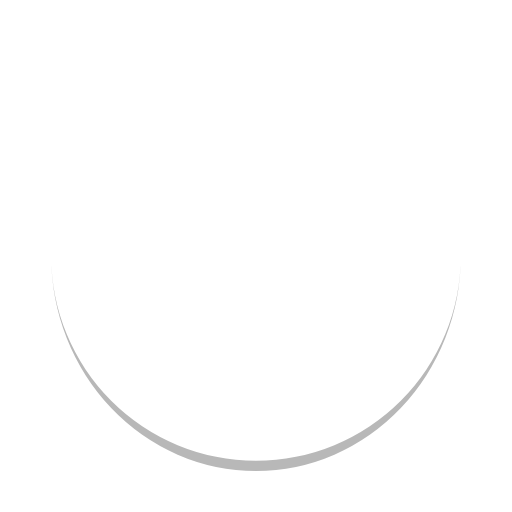
t = 0.00 s
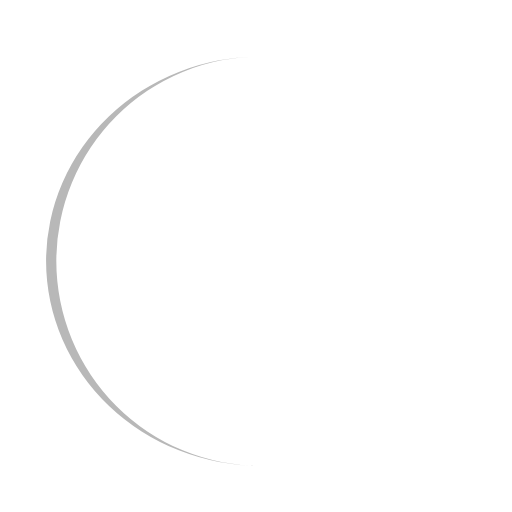
t = 0.25 s
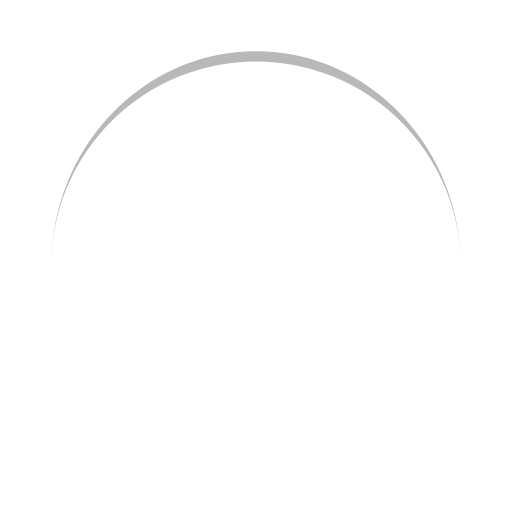
t = 0.50 s
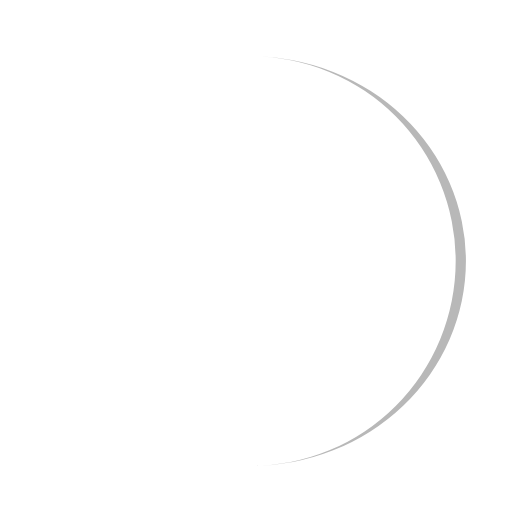
t = 0.75 s

The animated SVG that drew these frames (rendered in a browser with its animation timeline set to each time). Animation: 1 SMIL element (animateTransform=1); one cycle of 1.00 s, repeats indefinitely.

<?xml version="1.0" encoding="utf-8"?>
<svg xmlns="http://www.w3.org/2000/svg" xmlns:xlink="http://www.w3.org/1999/xlink" style="margin: auto; background: none; display: block; shape-rendering: auto;" width="200px" height="200px" viewBox="0 0 100 100" preserveAspectRatio="xMidYMid">
<path d="M10 50A40 40 0 0 0 90 50A40 42 0 0 1 10 50" fill="#b8b8b8" stroke="none">
  <animateTransform attributeName="transform" type="rotate" dur="1s" repeatCount="indefinite" keyTimes="0;1" values="0 50 51;360 50 51"></animateTransform>
</path>
<!-- [ldio] generated by https://loading.io/ --></svg>